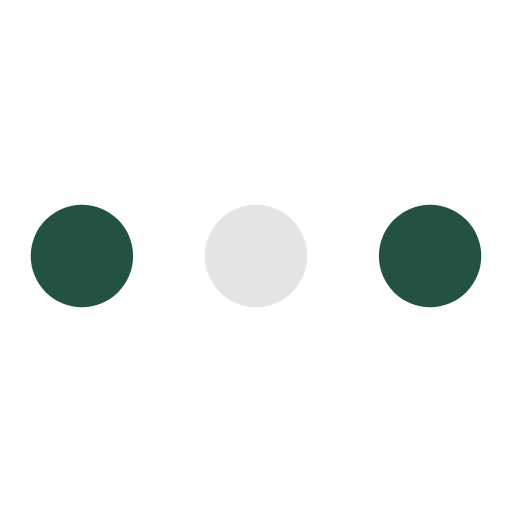
t = 0.00 s
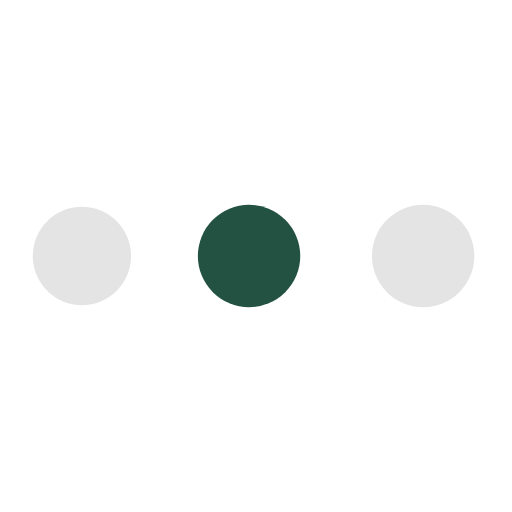
t = 0.42 s
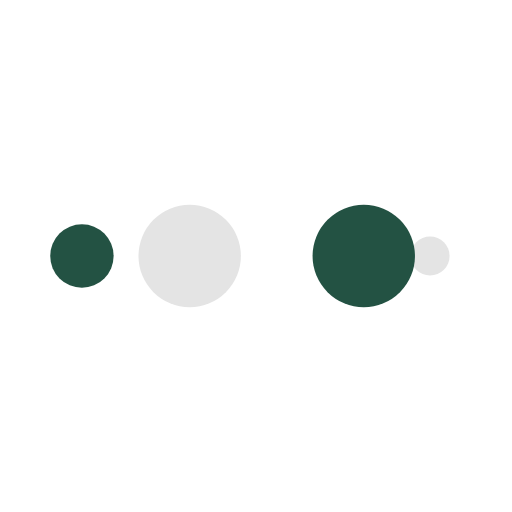
t = 0.69 s
t = 1.11 s: frame unchanged from t = 0.00 s, image omitted
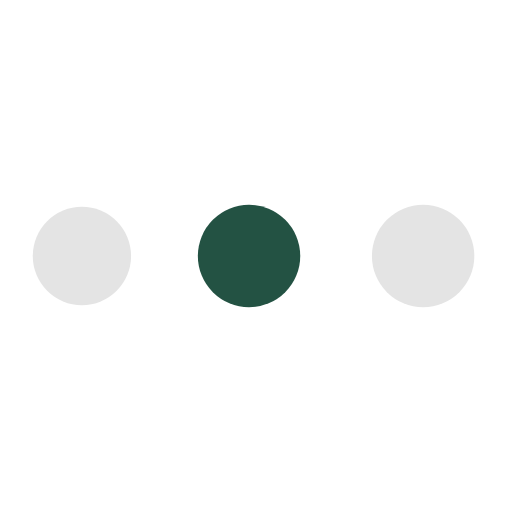
t = 1.53 s
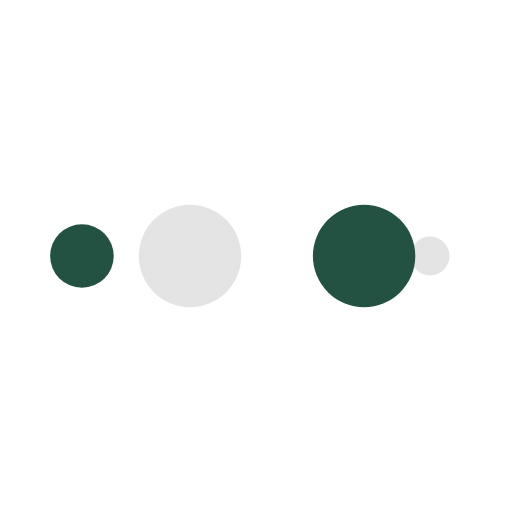
t = 1.81 s

The animated SVG that drew these frames (rendered in a browser with its animation timeline set to each time). Animation: 10 SMIL elements (animate=10); one cycle of 2.22 s, repeats indefinitely.

<svg xmlns="http://www.w3.org/2000/svg" viewBox="0 0 100 100" preserveAspectRatio="xMidYMid" width="200" height="200" style="shape-rendering: auto; display: block; background: rgba(255, 255, 255, 0);" xmlns:xlink="http://www.w3.org/1999/xlink"><g><circle cx="84" cy="50" r="10" fill="#235243">
    <animate attributeName="r" repeatCount="indefinite" dur="0.5555555555555556s" calcMode="spline" keyTimes="0;1" values="10;0" keySplines="0 0.5 0.5 1" begin="0s"></animate>
    <animate attributeName="fill" repeatCount="indefinite" dur="2.2222222222222223s" calcMode="discrete" keyTimes="0;0.25;0.5;0.75;1" values="#235243;#e4e4e4;#235243;#e4e4e4;#235243" begin="0s"></animate>
</circle><circle cx="16" cy="50" r="10" fill="#235243">
  <animate attributeName="r" repeatCount="indefinite" dur="2.2222222222222223s" calcMode="spline" keyTimes="0;0.25;0.5;0.75;1" values="0;0;10;10;10" keySplines="0 0.5 0.5 1;0 0.5 0.5 1;0 0.5 0.5 1;0 0.5 0.5 1" begin="0s"></animate>
  <animate attributeName="cx" repeatCount="indefinite" dur="2.2222222222222223s" calcMode="spline" keyTimes="0;0.25;0.5;0.75;1" values="16;16;16;50;84" keySplines="0 0.5 0.5 1;0 0.5 0.5 1;0 0.5 0.5 1;0 0.5 0.5 1" begin="0s"></animate>
</circle><circle cx="50" cy="50" r="10" fill="#e4e4e4">
  <animate attributeName="r" repeatCount="indefinite" dur="2.2222222222222223s" calcMode="spline" keyTimes="0;0.25;0.5;0.75;1" values="0;0;10;10;10" keySplines="0 0.5 0.5 1;0 0.5 0.5 1;0 0.5 0.5 1;0 0.5 0.5 1" begin="-0.5555555555555556s"></animate>
  <animate attributeName="cx" repeatCount="indefinite" dur="2.2222222222222223s" calcMode="spline" keyTimes="0;0.25;0.5;0.75;1" values="16;16;16;50;84" keySplines="0 0.5 0.5 1;0 0.5 0.5 1;0 0.5 0.5 1;0 0.5 0.5 1" begin="-0.5555555555555556s"></animate>
</circle><circle cx="84" cy="50" r="10" fill="#235243">
  <animate attributeName="r" repeatCount="indefinite" dur="2.2222222222222223s" calcMode="spline" keyTimes="0;0.25;0.5;0.75;1" values="0;0;10;10;10" keySplines="0 0.5 0.5 1;0 0.5 0.5 1;0 0.5 0.5 1;0 0.5 0.5 1" begin="-1.1111111111111112s"></animate>
  <animate attributeName="cx" repeatCount="indefinite" dur="2.2222222222222223s" calcMode="spline" keyTimes="0;0.25;0.5;0.75;1" values="16;16;16;50;84" keySplines="0 0.5 0.5 1;0 0.5 0.5 1;0 0.5 0.5 1;0 0.5 0.5 1" begin="-1.1111111111111112s"></animate>
</circle><circle cx="16" cy="50" r="10" fill="#e4e4e4">
  <animate attributeName="r" repeatCount="indefinite" dur="2.2222222222222223s" calcMode="spline" keyTimes="0;0.25;0.5;0.75;1" values="0;0;10;10;10" keySplines="0 0.5 0.5 1;0 0.5 0.5 1;0 0.5 0.5 1;0 0.5 0.5 1" begin="-1.6666666666666665s"></animate>
  <animate attributeName="cx" repeatCount="indefinite" dur="2.2222222222222223s" calcMode="spline" keyTimes="0;0.25;0.5;0.75;1" values="16;16;16;50;84" keySplines="0 0.5 0.5 1;0 0.5 0.5 1;0 0.5 0.5 1;0 0.5 0.5 1" begin="-1.6666666666666665s"></animate>
</circle><g></g></g><!-- [ldio] generated by https://loading.io --></svg>
